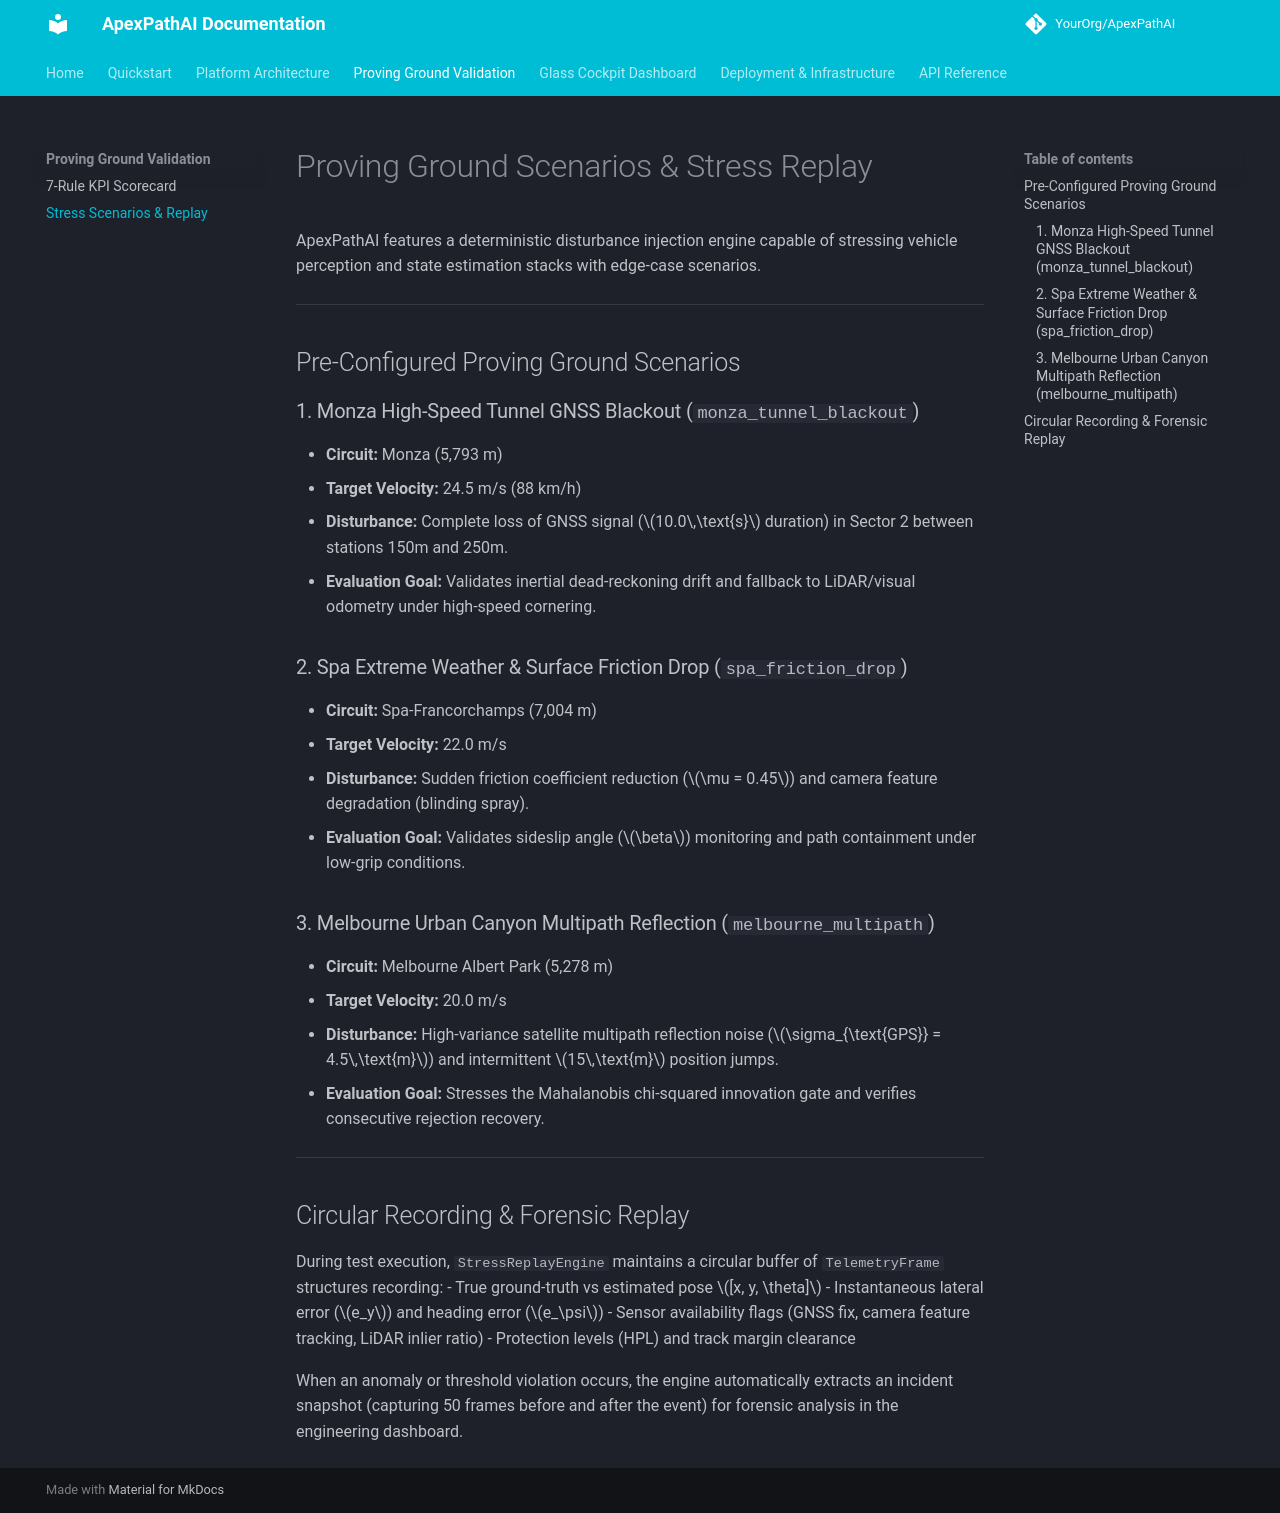

repository: joseantonioms7/OpenRaceStack · page: proving_ground/scenarios/index.html · generator: mkdocs

# Proving Ground Scenarios & Stress Replay

ApexPathAI features a deterministic disturbance injection engine capable of stressing vehicle perception and state estimation stacks with edge-case scenarios.

---

## Pre-Configured Proving Ground Scenarios

### 1. Monza High-Speed Tunnel GNSS Blackout (`monza_tunnel_blackout`)
- **Circuit:** Monza (5,793 m)
- **Target Velocity:** 24.5 m/s (88 km/h)
- **Disturbance:** Complete loss of GNSS signal ($10.0\,\text{s}$ duration) in Sector 2 between stations 150m and 250m.
- **Evaluation Goal:** Validates inertial dead-reckoning drift and fallback to LiDAR/visual odometry under high-speed cornering.

### 2. Spa Extreme Weather & Surface Friction Drop (`spa_friction_drop`)
- **Circuit:** Spa-Francorchamps (7,004 m)
- **Target Velocity:** 22.0 m/s
- **Disturbance:** Sudden friction coefficient reduction ($\mu = 0.45$) and camera feature degradation (blinding spray).
- **Evaluation Goal:** Validates sideslip angle ($\beta$) monitoring and path containment under low-grip conditions.

### 3. Melbourne Urban Canyon Multipath Reflection (`melbourne_multipath`)
- **Circuit:** Melbourne Albert Park (5,278 m)
- **Target Velocity:** 20.0 m/s
- **Disturbance:** High-variance satellite multipath reflection noise ($\sigma_{\text{GPS}} = 4.5\,\text{m}$) and intermittent $15\,\text{m}$ position jumps.
- **Evaluation Goal:** Stresses the Mahalanobis chi-squared innovation gate and verifies consecutive rejection recovery.

---

## Circular Recording & Forensic Replay

During test execution, `StressReplayEngine` maintains a circular buffer of `TelemetryFrame` structures recording:
- True ground-truth vs estimated pose $[x, y, \theta]$
- Instantaneous lateral error ($e_y$) and heading error ($e_\psi$)
- Sensor availability flags (GNSS fix, camera feature tracking, LiDAR inlier ratio)
- Protection levels (HPL) and track margin clearance

When an anomaly or threshold violation occurs, the engine automatically extracts an incident snapshot (capturing 50 frames before and after the event) for forensic analysis in the engineering dashboard.
